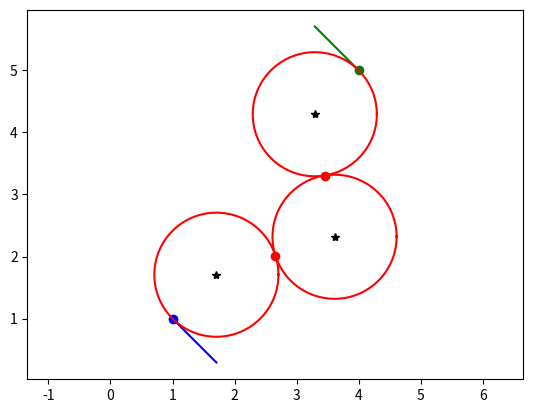

Reproduce this figure in Python.

import numpy as np
import matplotlib.pyplot as plt


"""
Dubins Curve CCC型
"""


#目标定义
#定义起终点[x y psi]
S = np.array([1, 1, 7 * np.pi / 4])
G = np.array([4, 5, 3 * np.pi / 4])
#定义转弯半径
ri = 1
rg = 1
rmid = 1


i = -1 # 1:右转，-1：左转


"""计算首尾圆心坐标及其连线向量V12"""
xi = S[0] + ri * i * np.sin(S[2])
yi = S[1] - ri * i * np.cos(S[2])
xg = G[0] + rg * i * np.sin(G[2])
yg = G[1] - rg * i * np.cos(G[2])

V12 = np.array([xg - xi,yg - yi])
angleV12 = np.arctan(V12[1] / V12[0])

"""计算中间圆坐标及三圆心连线向量V13、V32"""
d12 = np.sqrt((xg - xi) ** 2 + (yg - yi) ** 2)
rmid = np.max(np.array([rmid, (d12 - ri - rg) * 0.5]))
d13 = ri + rmid
d32 = rmid + rg
angleP213 = np.arccos((d12 ** 2 + d13 ** 2 - d32 ** 2) / (2 * d12 * d13)) # 余弦定理
xmid = xi + d13 * np.cos(angleV12 - angleP213)
ymid = yi + d13 * np.sin(angleV12 - angleP213)
V13 = np.array([xmid - xi,ymid - yi])
V32 = np.array([xg - xmid,yg - ymid])

Vn13 = V13 / d13  # 归一化
Vn32 = V32 / d32
"""计算切点坐标"""
xt1 = xi + ri * Vn13[0]
yt1 = yi + ri * Vn13[1]
xt2 = xmid + rmid * Vn32[0]
yt2 = ymid + rmid * Vn32[1]

"""绘图"""
# # 画起终点的初始方向
xiDir = np.array([S[0], S[0]+ri*np.cos(S[2])])
yiDir = np.array([S[1], S[1]+ri*np.sin(S[2])])
xgDir = np.array([G[0], G[0]+rg*np.cos(G[2])])
ygDir = np.array([G[1], G[1]+rg*np.sin(G[2])])

# 画出首尾圆
t = np.arange(0, 2 * np.pi+0.01, 0.01)

circle_xi = xi + ri * np.cos(t)
circle_yi = yi + ri * np.sin(t)

circle_xg = xg + rg * np.cos(t)
circle_yg = yg + rg * np.sin(t)

circle_xmid = xmid + rmid * np.cos(t)
circle_ymid = ymid + rmid * np.sin(t)

#绘图
plt.plot(S[0],S[1],'bo',G[0],G[1],'go',xiDir,yiDir,'-b',xgDir,ygDir,'-g',xi,yi,'k*',xg,yg,'k*',xmid,ymid,'k*',xt1,yt1,'ro',xt2,yt2,'ro',circle_xi,circle_yi,'-r',circle_xg,circle_yg,'-r',circle_xmid,circle_ymid,'-r')
plt.axis('equal')
plt.show()